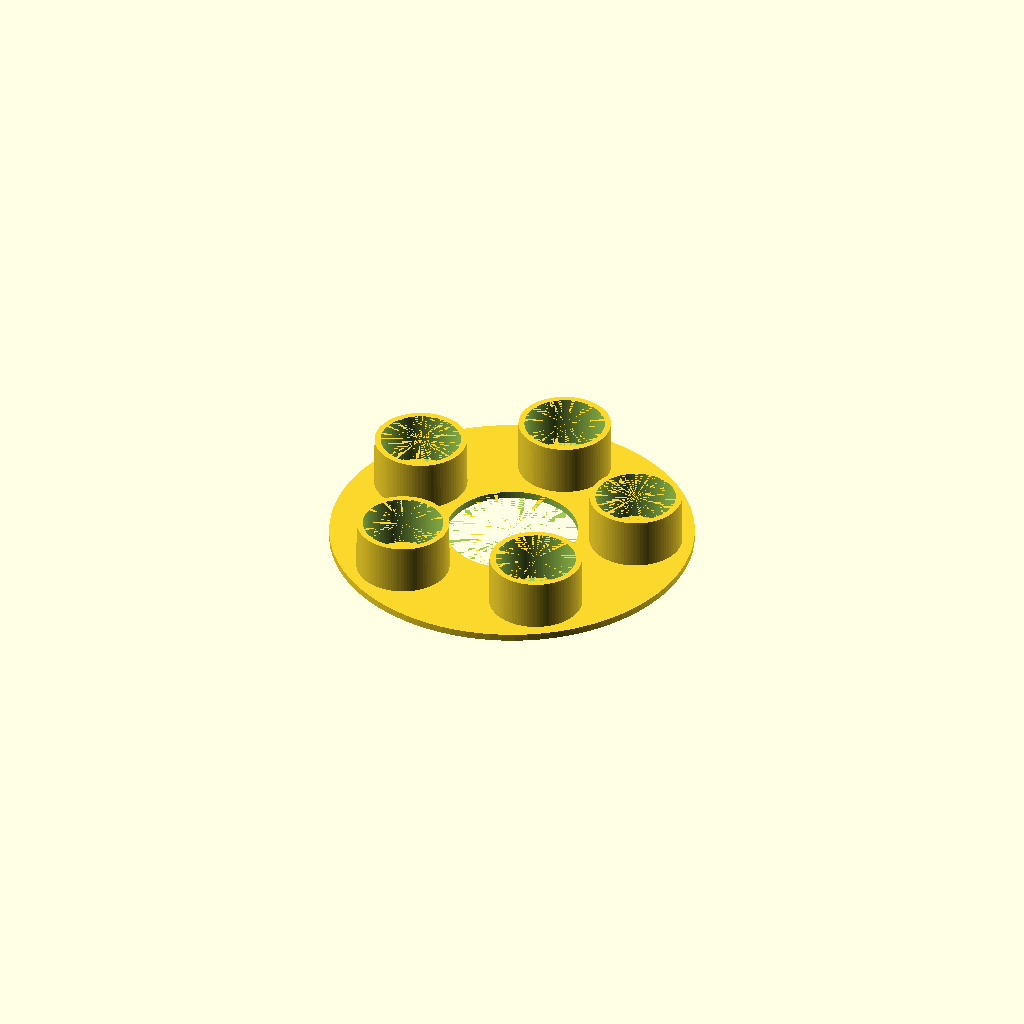
Cell 1: the model at its default parameters.
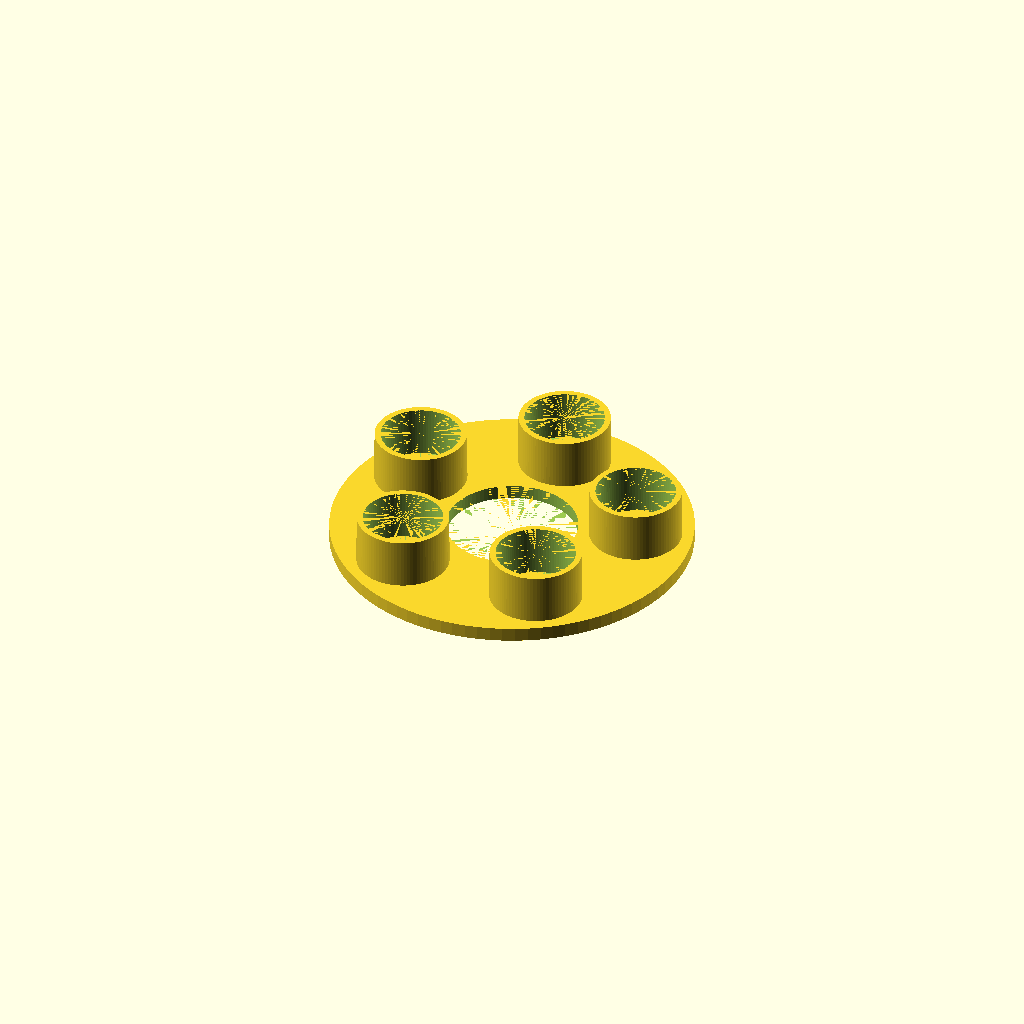
Cell 2: plate_thickness = 7 (everything else at default).
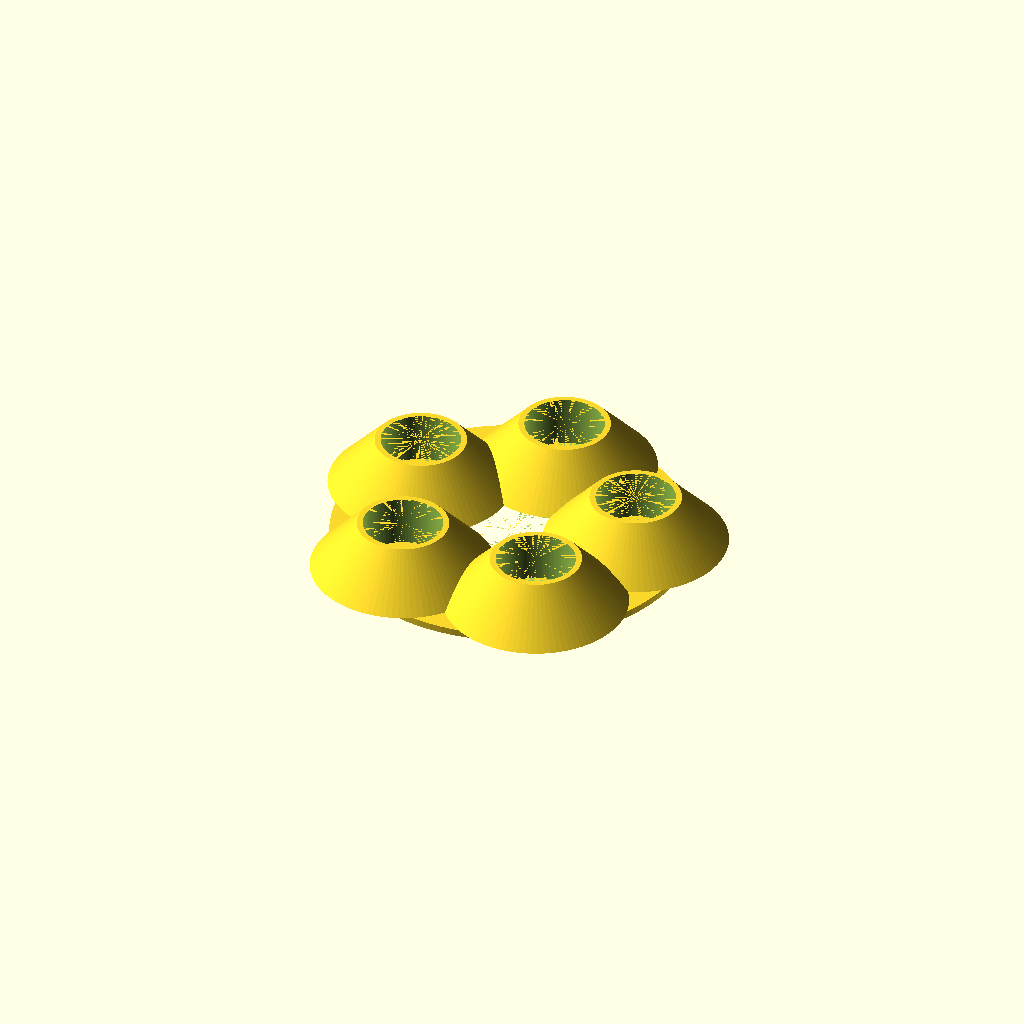
Cell 3: qc_inner_dia_at_edge = 91.4 (everything else at default).
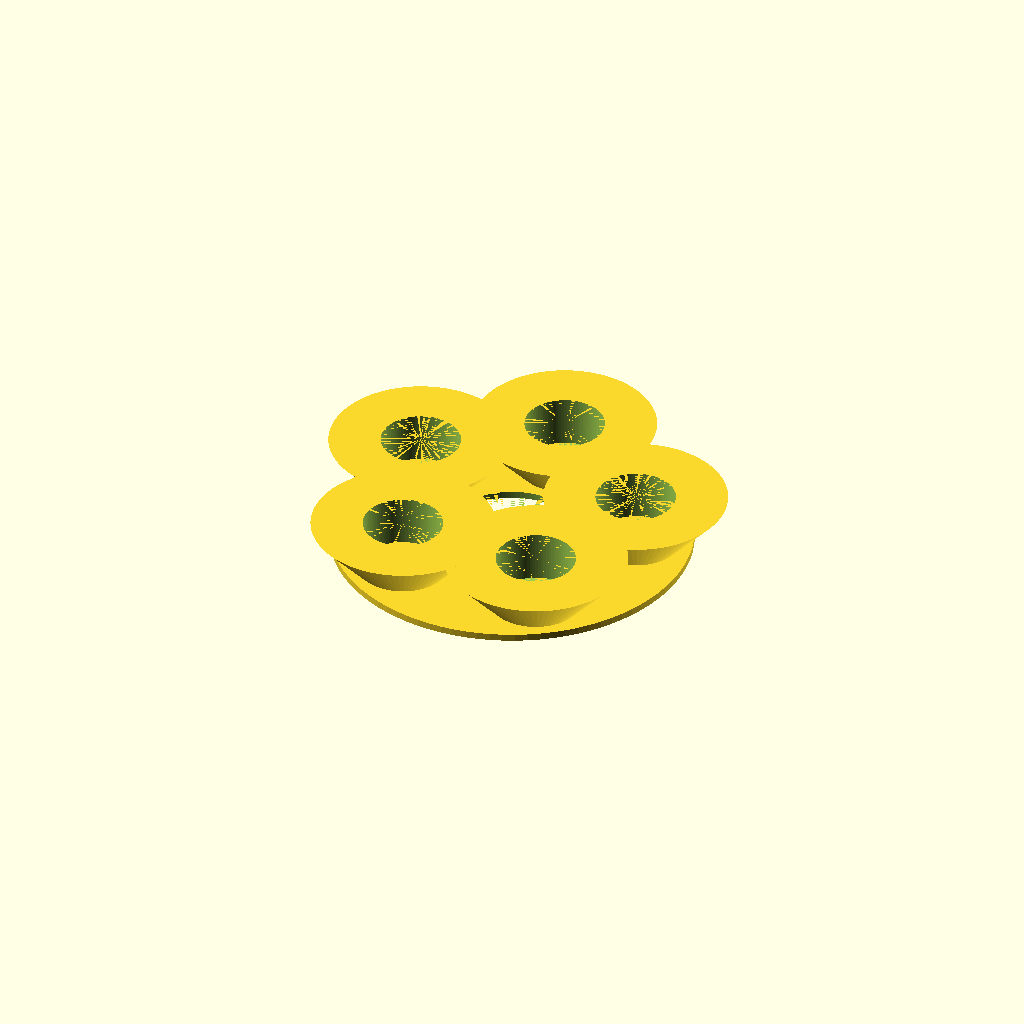
Cell 4: the same model with qc_inner_dia_at_25mm = 90.6.
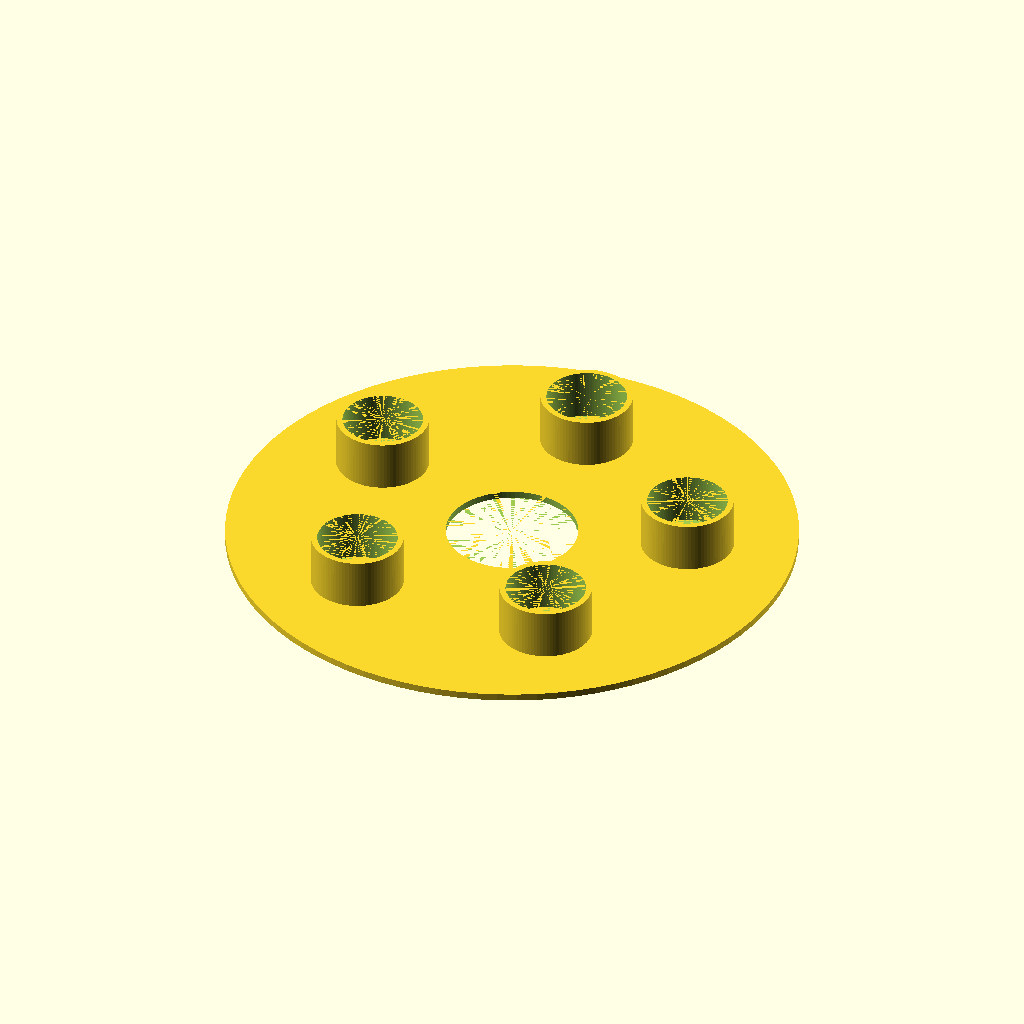
Cell 5 — qc_outer_dia set to 102, the other parameters unchanged.
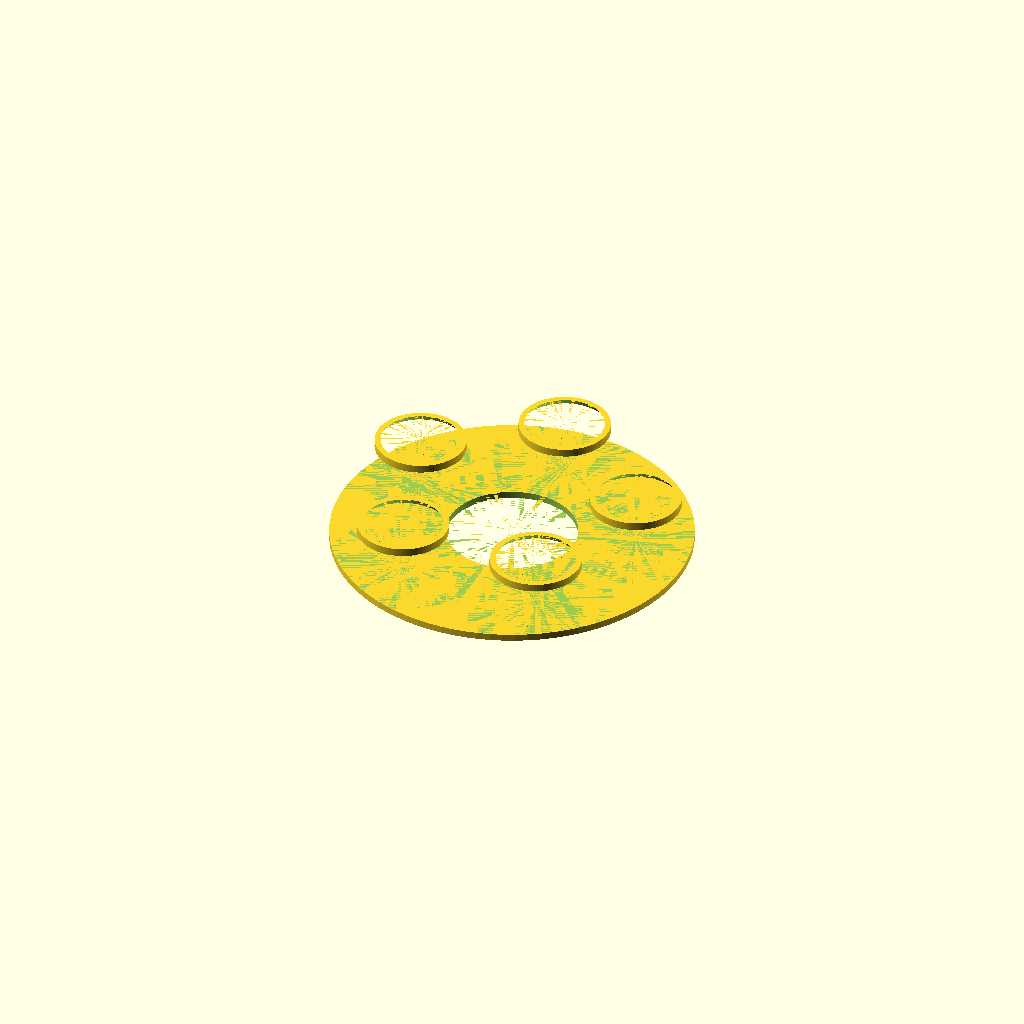
Cell 6: the same model with adapter_dia_at_edge = 77.06.
All cells are drawn from one camera (rotation 55°, 0°, 25°, orthographic, colour scheme Cornfield), so only the parameter changes between them.
OpenSCAD source file Centec_Accessory_Holder/Centec_Accessory_Holder.scad:
$fn = 90;

plate_thickness      =  3.50; // Thickness of plate under mounting rings
qc_inner_dia_at_edge = 45.70; // Measured inner diameter of QuickClick connector at edge
qc_inner_dia_at_25mm = 45.30; // Measured inner diameter of QuickClick connector 25mm up from edge
qc_outer_dia         = 51.00; // Measured outer diameter of QuickClick connector
adapter_dia_at_edge  = 38.53; // Measured outer diameter of 1.5" to 2.25" adapter at end + 0.13mm printer correction
adapter_dia_at_25mm  = 39.43; // Measured outer diameter of 1.5" to 2.25" adapter 25mm up from end + 0.13mm printer correction
outlet_dia           = 65.00; // Measured outer diameter of the outlet port on top of the separator
mnt_hgt              = 25.00; // Height of the rings for the QuickClick accessories
overhang             =  3.00; // Extra space on either side of mounting ring so it's not up against outlet port

//
//  Calculate overall mounting plate diameter and where the center of the mounting rings are located
//
plate_dia = outlet_dia + ((overhang + qc_outer_dia + overhang) * 2);
mnt_offset = (plate_dia / 2) - (overhang + (qc_outer_dia / 2));

//
//  0.01 and 0.02 numbers are fudge factors to make the preview render correctly.
//
difference () {
  translate ([0, 0, 0])
    cylinder (d = plate_dia, h = plate_thickness);
  translate ([0, 0, -0.01])
    cylinder (d = outlet_dia, h = plate_thickness + 0.02);
}

for (i = [0 : 360 / 5 : 359])
  translate ([sin (i) * mnt_offset, cos (i) * mnt_offset, plate_thickness - 0.01])
    difference () {
      cylinder (d1 = qc_inner_dia_at_edge, d2 = qc_inner_dia_at_25mm, h = mnt_hgt);
      cylinder (d1 = adapter_dia_at_edge, d2 = adapter_dia_at_25mm, h = mnt_hgt + 0.01);
    }
Customizer parameters (derived from the source; name, type, default, range or options):
plate_thickness: number, default 3.5
qc_inner_dia_at_edge: number, default 45.7
qc_inner_dia_at_25mm: number, default 45.3
qc_outer_dia: number, default 51
adapter_dia_at_edge: number, default 38.53
adapter_dia_at_25mm: number, default 39.43
outlet_dia: number, default 65
mnt_hgt: number, default 25
overhang: number, default 3
